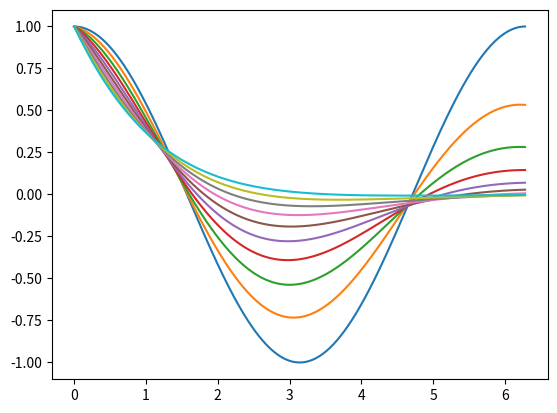

This figure's Python source:
import numpy as np
import matplotlib.pyplot as plt

t, xhi = np.mgrid[0:2*np.pi:0.01, 0:1:0.1]

x = np.exp(-xhi*t)*np.cos(np.sqrt(1-xhi*xhi)*t)

plt.plot(t,x)
plt.show()
